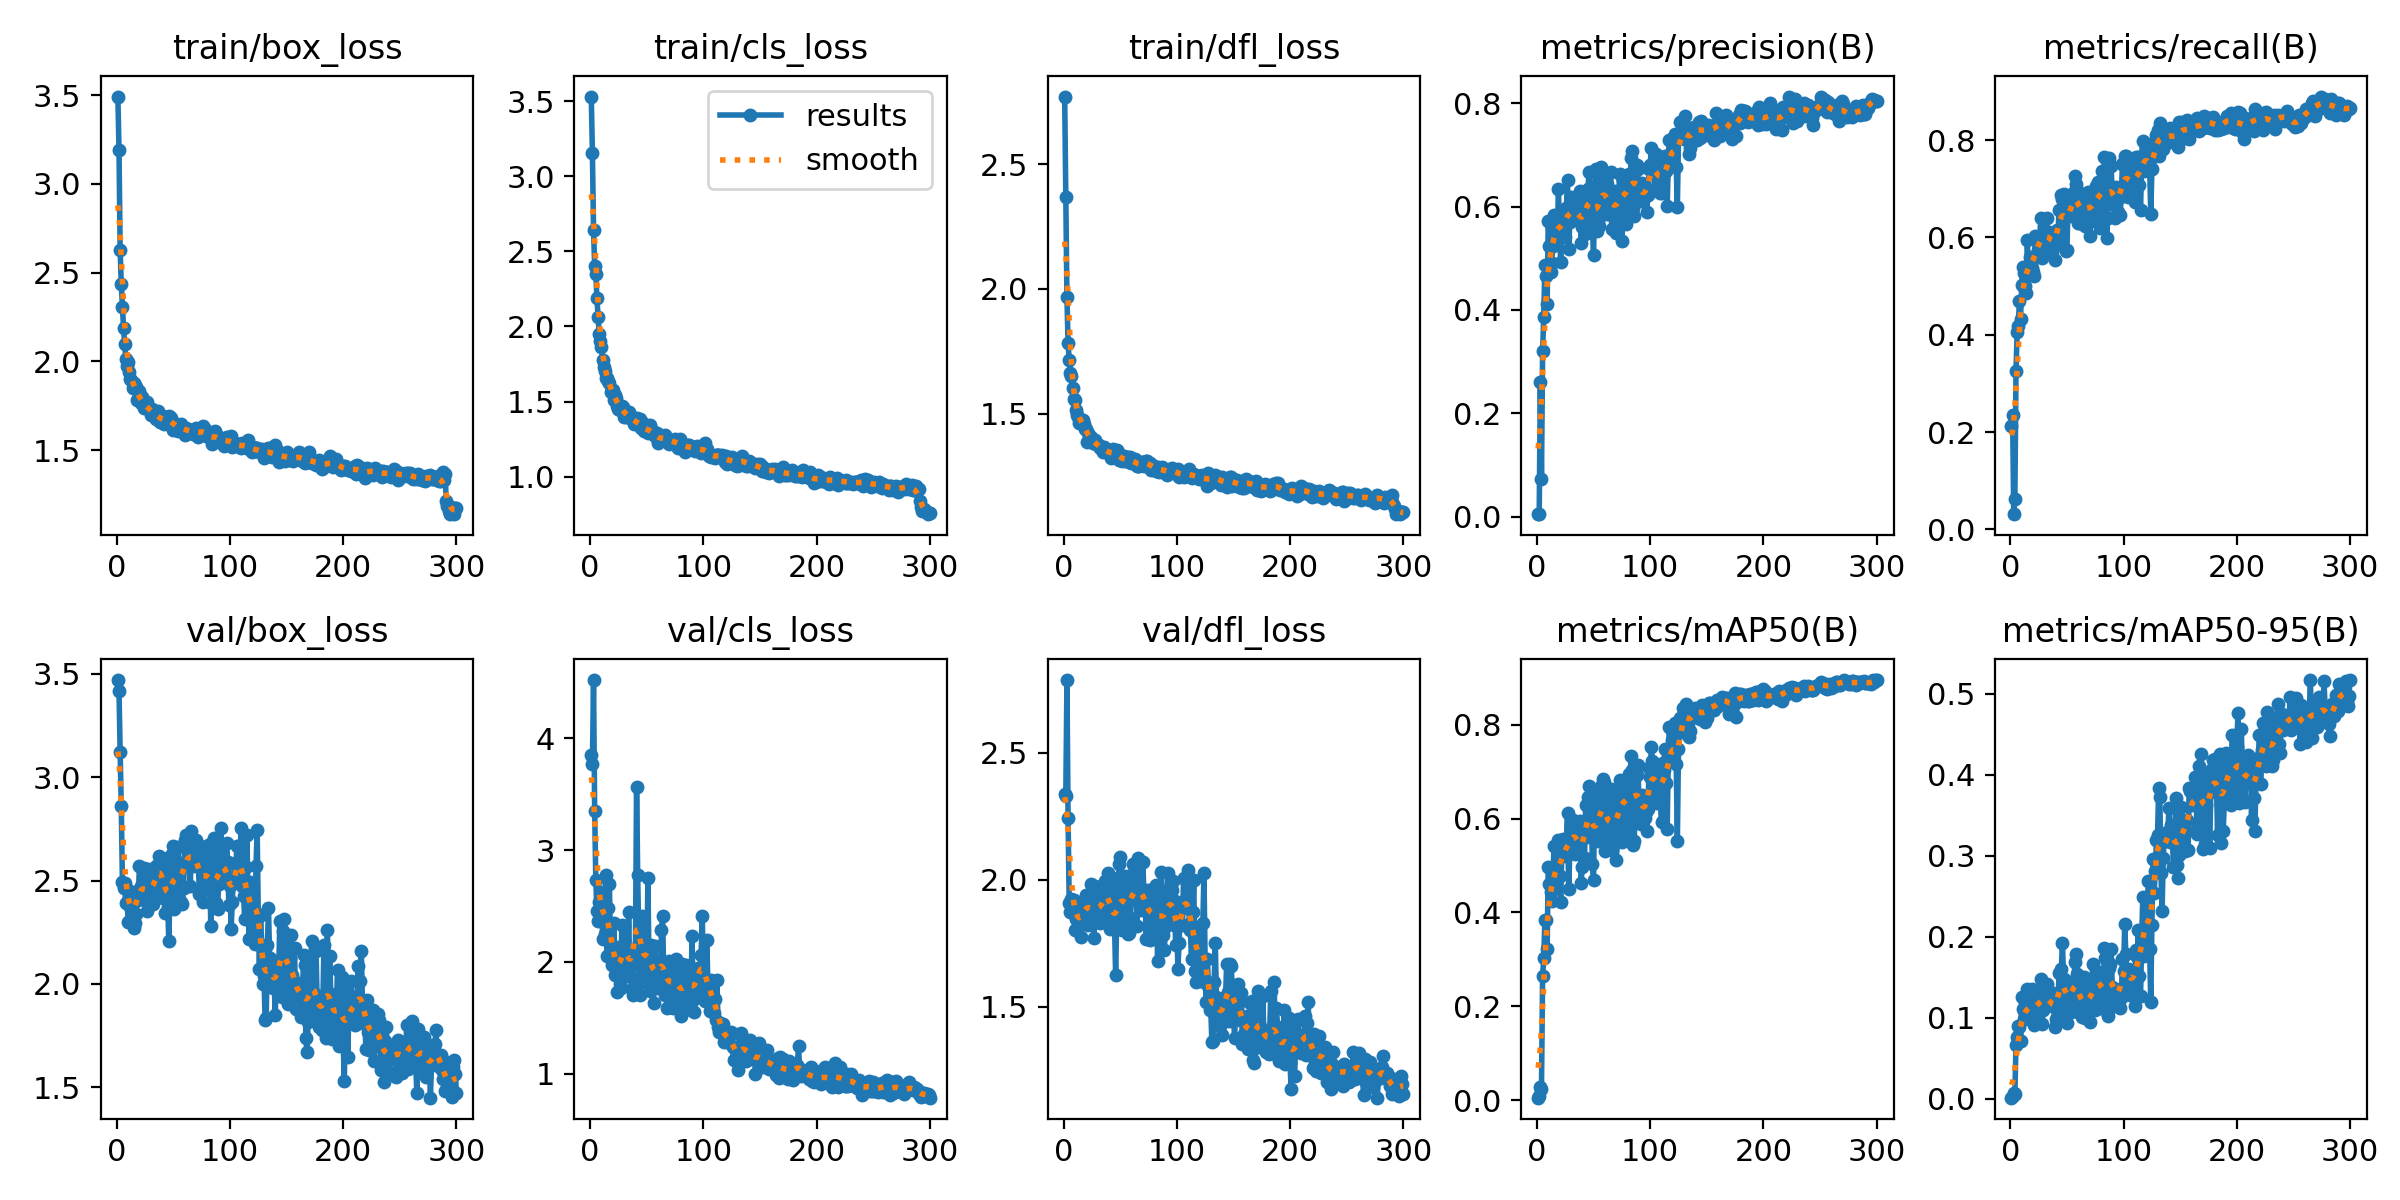

Values plotted in this chart, from the file beside it:
epoch, time, train/box_loss, train/cls_loss, train/dfl_loss, metrics/precision(B), metrics/recall(B), metrics/mAP50(B), metrics/mAP50-95(B), val/box_loss, val/cls_loss, val/dfl_loss, lr/pg0, lr/pg1, lr/pg2
1, 12.17, 3.491, 3.531, 2.771, 0.00497, 0.2117, 0.00499, 0.00162, 3.471, 3.85, 2.338, 0.00064, 0.00064, 0.00064
2, 20.16, 3.192, 3.156, 2.37, 0.00551, 0.235, 0.00905, 0.00346, 3.416, 3.767, 2.329, 0.001296, 0.001296, 0.001296
3, 27.97, 2.63, 2.644, 1.966, 0.2606, 0.03142, 0.02736, 0.00706, 3.122, 4.521, 2.787, 0.001947, 0.001947, 0.001947
4, 35.61, 2.436, 2.404, 1.784, 0.07342, 0.06284, 0.02355, 0.00665, 2.861, 3.351, 2.245, 0.00198, 0.00198, 0.00198
5, 43.32, 2.308, 2.351, 1.716, 0.32, 0.3251, 0.2644, 0.06703, 2.493, 2.728, 1.909, 0.001974, 0.001974, 0.001974
6, 51.02, 2.187, 2.187, 1.664, 0.3872, 0.4057, 0.3019, 0.07594, 2.465, 2.456, 1.875, 0.001967, 0.001967, 0.001967
7, 58.58, 2.097, 2.062, 1.649, 0.4878, 0.4189, 0.3847, 0.08951, 2.491, 2.37, 1.924, 0.00196, 0.00196, 0.00196
8, 66.04, 2.013, 1.947, 1.603, 0.4666, 0.4686, 0.3845, 0.08896, 2.39, 2.535, 1.918, 0.001954, 0.001954, 0.001954
9, 74.4, 1.972, 1.902, 1.557, 0.4115, 0.4318, 0.3216, 0.07127, 2.461, 2.413, 1.921, 0.001947, 0.001947, 0.001947
10, 82.12, 1.998, 1.862, 1.553, 0.5723, 0.5014, 0.4963, 0.1263, 2.299, 2.622, 1.805, 0.001941, 0.001941, 0.001941
11, 90.23, 1.943, 1.779, 1.515, 0.5246, 0.5397, 0.4615, 0.1116, 2.42, 2.207, 1.847, 0.001934, 0.001934, 0.001934
12, 97.75, 1.899, 1.73, 1.496, 0.4734, 0.526, 0.4431, 0.09919, 2.373, 2.583, 1.914, 0.001927, 0.001927, 0.001927
13, 105.3, 1.897, 1.701, 1.486, 0.4916, 0.5, 0.425, 0.09918, 2.391, 2.245, 1.818, 0.001921, 0.001921, 0.001921
14, 113.3, 1.85, 1.659, 1.462, 0.5228, 0.485, 0.4529, 0.09955, 2.389, 2.778, 1.844, 0.001914, 0.001914, 0.001914
15, 121.4, 1.88, 1.659, 1.468, 0.5843, 0.5943, 0.5414, 0.1357, 2.269, 2.051, 1.775, 0.001908, 0.001908, 0.001908
16, 128.7, 1.868, 1.634, 1.461, 0.5461, 0.5308, 0.4732, 0.1138, 2.295, 2.485, 1.838, 0.001901, 0.001901, 0.001901
17, 136.8, 1.856, 1.621, 1.473, 0.5622, 0.5601, 0.4977, 0.1096, 2.34, 2.7, 1.88, 0.001894, 0.001894, 0.001894
18, 143.9, 1.782, 1.566, 1.457, 0.5417, 0.5442, 0.4796, 0.106, 2.451, 2.086, 1.889, 0.001888, 0.001888, 0.001888
19, 151.1, 1.791, 1.577, 1.439, 0.6346, 0.5363, 0.5536, 0.1356, 2.405, 1.968, 1.89, 0.001881, 0.001881, 0.001881
20, 159.1, 1.836, 1.58, 1.438, 0.5421, 0.5287, 0.4771, 0.09855, 2.569, 2.017, 1.94, 0.001875, 0.001875, 0.001875
21, 166.8, 1.768, 1.512, 1.387, 0.4938, 0.5205, 0.4213, 0.09111, 2.473, 2.348, 1.931, 0.001868, 0.001868, 0.001868
22, 175.5, 1.799, 1.547, 1.421, 0.5716, 0.6038, 0.5385, 0.1185, 2.431, 1.883, 1.822, 0.001861, 0.001861, 0.001861
23, 182.5, 1.769, 1.523, 1.398, 0.5852, 0.5955, 0.5567, 0.127, 2.427, 1.955, 1.872, 0.001855, 0.001855, 0.001855
24, 190.2, 1.737, 1.471, 1.407, 0.578, 0.5738, 0.5335, 0.1096, 2.563, 1.729, 1.984, 0.001848, 0.001848, 0.001848
25, 198.4, 1.742, 1.454, 1.389, 0.5416, 0.5669, 0.5203, 0.1095, 2.45, 2.13, 1.864, 0.001842, 0.001842, 0.001842
26, 205.6, 1.746, 1.447, 1.383, 0.5969, 0.6025, 0.5517, 0.1304, 2.401, 1.8, 1.864, 0.001835, 0.001835, 0.001835
27, 212.8, 1.77, 1.459, 1.382, 0.6523, 0.6409, 0.6119, 0.148, 2.351, 1.768, 1.772, 0.001828, 0.001828, 0.001828
28, 220.5, 1.74, 1.471, 1.393, 0.518, 0.5579, 0.4492, 0.09311, 2.556, 2.329, 1.976, 0.001822, 0.001822, 0.001822
29, 228.1, 1.729, 1.465, 1.376, 0.5696, 0.5983, 0.5258, 0.1096, 2.524, 2.116, 1.94, 0.001815, 0.001815, 0.001815
30, 235.9, 1.699, 1.397, 1.375, 0.6177, 0.6049, 0.5869, 0.1263, 2.45, 2.309, 1.897, 0.001809, 0.001809, 0.001809
31, 244.3, 1.732, 1.414, 1.374, 0.6024, 0.5943, 0.573, 0.131, 2.445, 1.981, 1.902, 0.001802, 0.001802, 0.001802
32, 252.4, 1.707, 1.394, 1.36, 0.5822, 0.6407, 0.5965, 0.1419, 2.387, 2.098, 1.832, 0.001795, 0.001795, 0.001795
33, 260.1, 1.691, 1.409, 1.364, 0.5881, 0.5792, 0.5794, 0.1229, 2.496, 1.887, 1.864, 0.001789, 0.001789, 0.001789
34, 268.2, 1.723, 1.432, 1.362, 0.5922, 0.6111, 0.5254, 0.1163, 2.422, 2.445, 1.86, 0.001782, 0.001782, 0.001782
35, 275.2, 1.678, 1.397, 1.347, 0.5919, 0.6093, 0.5761, 0.122, 2.57, 1.871, 1.945, 0.001776, 0.001776, 0.001776
36, 282.8, 1.721, 1.388, 1.366, 0.5828, 0.5929, 0.5546, 0.1178, 2.574, 1.865, 1.933, 0.001769, 0.001769, 0.001769
37, 290.6, 1.688, 1.386, 1.354, 0.5871, 0.5697, 0.5457, 0.115, 2.621, 1.755, 1.996, 0.001762, 0.001762, 0.001762
38, 297.7, 1.661, 1.369, 1.35, 0.6306, 0.6065, 0.5945, 0.1305, 2.545, 1.699, 1.932, 0.001756, 0.001756, 0.001756
39, 305.6, 1.66, 1.351, 1.345, 0.5289, 0.5546, 0.4626, 0.08895, 2.599, 2.098, 2.026, 0.001749, 0.001749, 0.001749
40, 313.3, 1.693, 1.365, 1.344, 0.56, 0.5842, 0.4971, 0.09872, 2.593, 2.101, 1.979, 0.001743, 0.001743, 0.001743
41, 320.9, 1.691, 1.39, 1.349, 0.5713, 0.6155, 0.5647, 0.1231, 2.417, 3.562, 1.808, 0.001736, 0.001736, 0.001736
42, 329.1, 1.646, 1.348, 1.321, 0.5461, 0.6011, 0.5161, 0.1144, 2.469, 2.777, 1.888, 0.001729, 0.001729, 0.001729
43, 336.2, 1.666, 1.351, 1.338, 0.6198, 0.657, 0.6281, 0.155, 2.344, 2.173, 1.82, 0.001723, 0.001723, 0.001723
44, 344.9, 1.674, 1.382, 1.356, 0.5782, 0.6104, 0.5608, 0.1131, 2.611, 1.703, 2.006, 0.001716, 0.001716, 0.001716
45, 352.2, 1.657, 1.324, 1.346, 0.6335, 0.6872, 0.6468, 0.1601, 2.372, 1.817, 1.833, 0.00171, 0.00171, 0.00171
46, 359.4, 1.695, 1.335, 1.345, 0.6665, 0.679, 0.669, 0.1927, 2.206, 2.412, 1.624, 0.001703, 0.001703, 0.001703
47, 367, 1.69, 1.358, 1.356, 0.6331, 0.6885, 0.6482, 0.1476, 2.453, 1.846, 1.856, 0.001696, 0.001696, 0.001696
48, 375.2, 1.683, 1.303, 1.344, 0.6134, 0.6475, 0.6157, 0.1316, 2.499, 2.063, 1.894, 0.00169, 0.00169, 0.00169
49, 382.8, 1.645, 1.303, 1.314, 0.555, 0.5724, 0.5028, 0.1026, 2.63, 1.949, 2.063, 0.001683, 0.001683, 0.001683
50, 391.2, 1.616, 1.313, 1.324, 0.5059, 0.5751, 0.4684, 0.09393, 2.669, 1.86, 2.091, 0.001677, 0.001677, 0.001677
51, 399.8, 1.652, 1.291, 1.314, 0.6321, 0.679, 0.6511, 0.1384, 2.364, 2.751, 1.814, 0.00167, 0.00167, 0.00167
52, 406.8, 1.64, 1.313, 1.31, 0.6729, 0.6633, 0.6313, 0.1445, 2.4, 1.947, 1.803, 0.001663, 0.001663, 0.001663
53, 414, 1.633, 1.341, 1.33, 0.5531, 0.6721, 0.5683, 0.1257, 2.492, 1.736, 1.896, 0.001657, 0.001657, 0.001657
54, 421.2, 1.611, 1.306, 1.31, 0.5685, 0.6434, 0.552, 0.1072, 2.665, 2.152, 2.016, 0.00165, 0.00165, 0.00165
55, 428.4, 1.634, 1.311, 1.32, 0.5634, 0.6469, 0.5603, 0.1167, 2.543, 1.894, 1.941, 0.001644, 0.001644, 0.001644
56, 435.9, 1.632, 1.276, 1.313, 0.6127, 0.6937, 0.6191, 0.1406, 2.586, 1.635, 1.978, 0.001637, 0.001637, 0.001637
57, 443.1, 1.651, 1.276, 1.326, 0.6763, 0.7254, 0.6701, 0.1687, 2.397, 2.143, 1.787, 0.00163, 0.00163, 0.00163
58, 451.2, 1.622, 1.264, 1.308, 0.6555, 0.7096, 0.6854, 0.1787, 2.385, 1.879, 1.791, 0.001624, 0.001624, 0.001624
59, 458.4, 1.628, 1.291, 1.327, 0.654, 0.6981, 0.6789, 0.1541, 2.463, 1.922, 1.851, 0.001617, 0.001617, 0.001617
60, 465.5, 1.588, 1.222, 1.301, 0.5865, 0.6297, 0.53, 0.1079, 2.697, 1.762, 2.018, 0.001611, 0.001611, 0.001611
... 240 more rows
